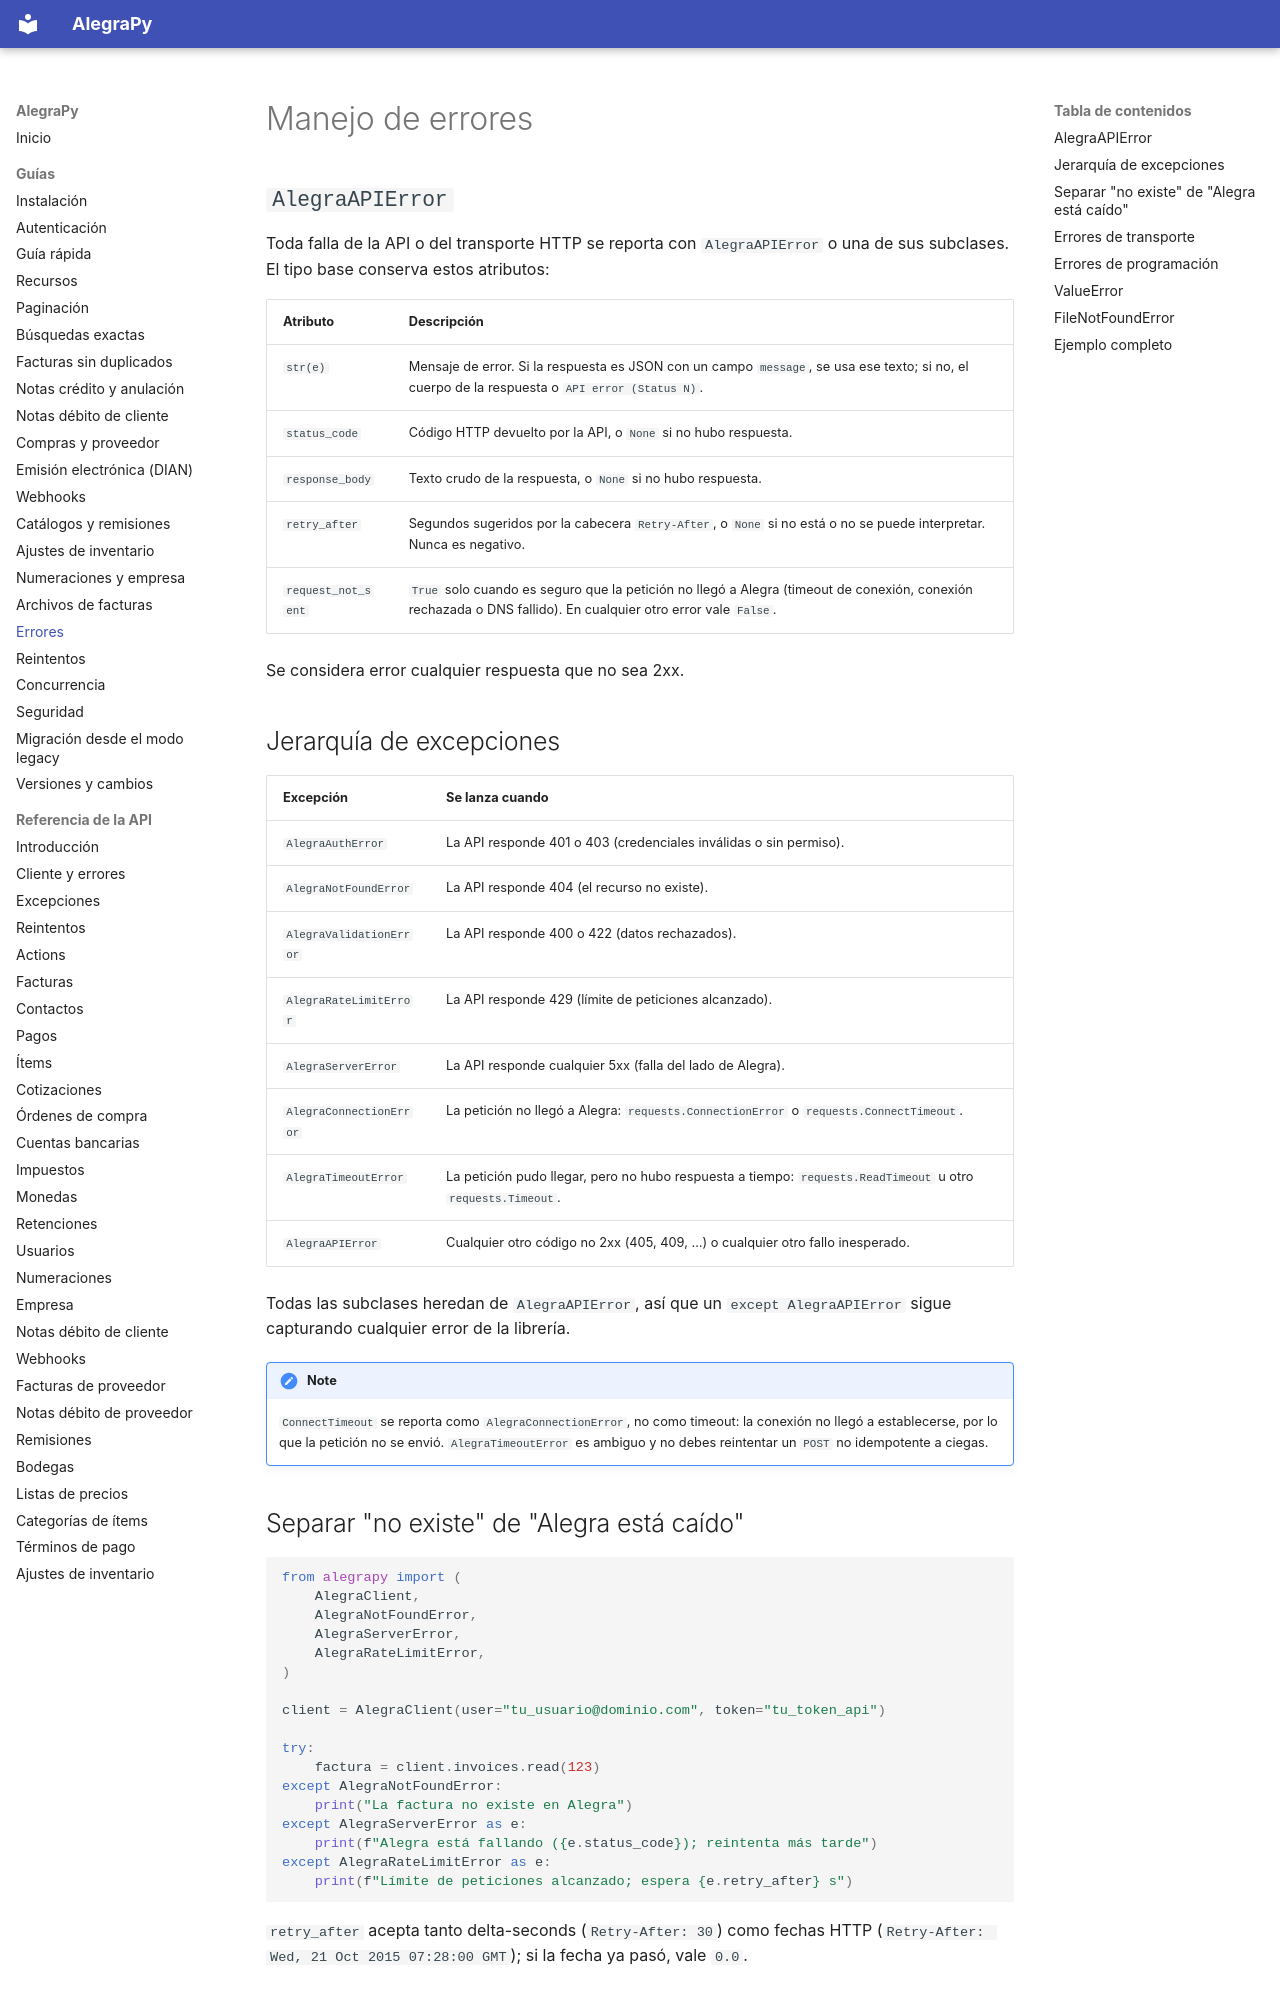

repository: camilordz1/alegrapy · page: guias/errores/index.html · generator: mkdocs

# Manejo de errores

## `AlegraAPIError`

Toda falla de la API o del transporte HTTP se reporta con `AlegraAPIError` o una de sus
subclases. El tipo base conserva estos atributos:

| Atributo | Descripción |
|---|---|
| `str(e)` | Mensaje de error. Si la respuesta es JSON con un campo `message`, se usa ese texto; si no, el cuerpo de la respuesta o `API error (Status N)`. |
| `status_code` | Código HTTP devuelto por la API, o `None` si no hubo respuesta. |
| `response_body` | Texto crudo de la respuesta, o `None` si no hubo respuesta. |
| `retry_after` | Segundos sugeridos por la cabecera `Retry-After`, o `None` si no está o no se puede interpretar. Nunca es negativo. |
| `request_not_sent` | `True` solo cuando es seguro que la petición no llegó a Alegra (timeout de conexión, conexión rechazada o DNS fallido). En cualquier otro error vale `False`. |

Se considera error cualquier respuesta que no sea 2xx.

## Jerarquía de excepciones

| Excepción | Se lanza cuando |
|---|---|
| `AlegraAuthError` | La API responde 401 o 403 (credenciales inválidas o sin permiso). |
| `AlegraNotFoundError` | La API responde 404 (el recurso no existe). |
| `AlegraValidationError` | La API responde 400 o 422 (datos rechazados). |
| `AlegraRateLimitError` | La API responde 429 (límite de peticiones alcanzado). |
| `AlegraServerError` | La API responde cualquier 5xx (falla del lado de Alegra). |
| `AlegraConnectionError` | La petición no llegó a Alegra: `requests.ConnectionError` o `requests.ConnectTimeout`. |
| `AlegraTimeoutError` | La petición pudo llegar, pero no hubo respuesta a tiempo: `requests.ReadTimeout` u otro `requests.Timeout`. |
| `AlegraAPIError` | Cualquier otro código no 2xx (405, 409, …) o cualquier otro fallo inesperado. |

Todas las subclases heredan de `AlegraAPIError`, así que un `except AlegraAPIError` sigue
capturando cualquier error de la librería.

!!! note
    `ConnectTimeout` se reporta como `AlegraConnectionError`, no como timeout: la conexión no
    llegó a establecerse, por lo que la petición no se envió. `AlegraTimeoutError` es ambiguo y
    no debes reintentar un `POST` no idempotente a ciegas.

## Separar "no existe" de "Alegra está caído"

```python
from alegrapy import (
    AlegraClient,
    AlegraNotFoundError,
    AlegraServerError,
    AlegraRateLimitError,
)

client = AlegraClient(user="tu_usuario@dominio.com", token="tu_token_api")

try:
    factura = client.invoices.read(123)
except AlegraNotFoundError:
    print("La factura no existe en Alegra")
except AlegraServerError as e:
    print(f"Alegra está fallando ({e.status_code}); reintenta más tarde")
except AlegraRateLimitError as e:
    print(f"Límite de peticiones alcanzado; espera {e.retry_after} s")
```

`retry_after` acepta tanto delta-seconds (`Retry-After: 30`) como fechas HTTP
(`Retry-After: Wed, 21 Oct 2015 07:28:00 GMT`); si la fecha ya pasó, vale `0.0`.
